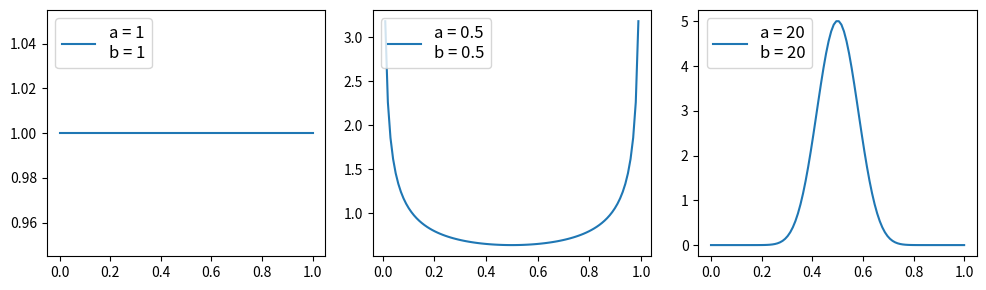
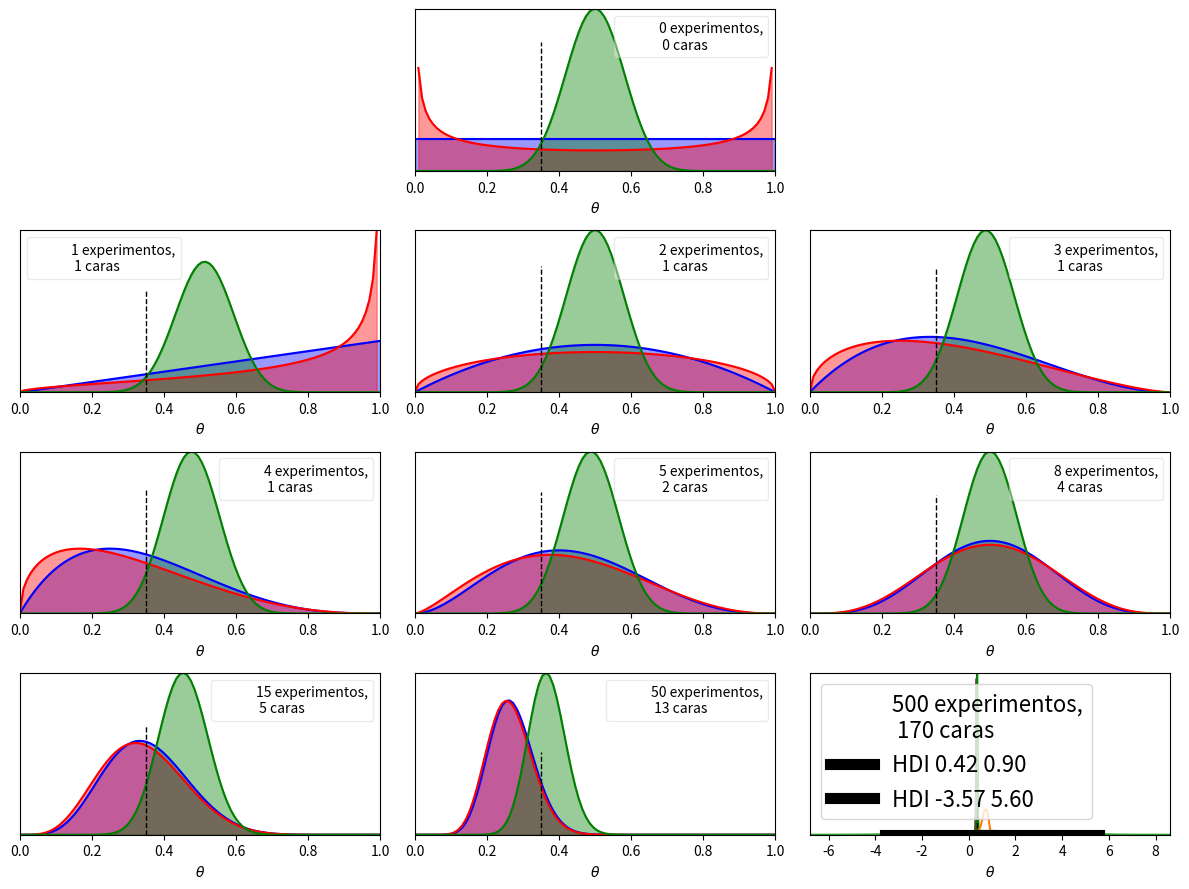

Recreate these plots in Python, in order. (Note: this script raises an exception after producing the figures.)
%matplotlib inline
from __future__ import division
import numpy as np
from matplotlib import pyplot as plt
import scipy.stats as stats
import seaborn as sns

plt.figure(figsize=(10, 3))
x = np.linspace(0, 1, 100)

for ind, (a, b) in enumerate([(1, 1), (0.5, 0.5), (20, 20)]):
    y = stats.beta.pdf(x, a, b)
    plt.subplot(1, 3, ind+1)
    plt.plot(x, y, label='a = %s\nb = %s' % (a, b));
    plt.legend(loc=2, fontsize=12)
plt.tight_layout()

plt.figure(figsize=(12, 9))

dist = stats.beta
n_intentos = [0, 1, 2, 3, 4, 5, 8, 15, 50, 500]
datos = [0, 1, 1, 1, 1, 2, 4, 5, 13, 170]
theta_real = 0.35  # en una situación real este valor es desconocido
x = np.linspace(0, 1, 100)

for k, N in enumerate(n_intentos):
    if k == 0:
        sx = plt.subplot(4,3, 2)
    else:
        sx = plt.subplot(4,3, k+3)
    plt.xlabel(r"$\theta$") 
    plt.gca().axes.get_yaxis().set_ticks([])
    caras = datos[k]
    # a priori uniforme
    y = dist.pdf(x, 1 + caras, 1 + N - caras)
    plt.plot(x, y, c='b')
    plt.fill_between(x, 0, y, color='b', alpha=0.4)
    # a priori para una moneda sesgada
    y = dist.pdf(x,  0.5 + caras, 0.5 + N - caras)
    plt.plot(x, y, c='r')
    plt.fill_between(x, 0, y, color='r', alpha=0.4)
    # a priori para una moneda no sesgada
    y = dist.pdf(x, 20 + caras,  20 + N - caras)
    plt.plot(x, y, c='g')
    plt.fill_between(x, 0, y, color='g', alpha=0.4)
    
    plt.vlines(theta_real, 0, 4, color='k', linestyles="--", lw=1)
    plt.plot(0, 0, label="%d experimentos,\n %d caras" % (N, caras), alpha=0)
    plt.xlim(0,1)
    leg = plt.legend()
    leg.get_frame().set_alpha(0.4)
    plt.autoscale(tight=True)

plt.tight_layout()

post = dist.rvs(9, 4, size=10000)  # un a posteriori sintético

def naive_hdi(post):
    sns.kdeplot(post)
    HDI = np.percentile(post, [2.5, 97.5])
    plt.plot(HDI, [0, 0], label='HDI {:.2f} {:.2f}'.format(*HDI), linewidth=8, color='k')
    plt.legend(loc=2, fontsize=16);

naive_hdi(post)

gauss_a = stats.norm.rvs(loc=4, scale=0.9, size=3000)
gauss_b = stats.norm.rvs(loc=-2, scale=1, size=2000)
mix_norm = np.concatenate((gauss_a, gauss_b))

naive_hdi(mix_norm)

from plot_post import plot_post

plot_post(mix_norm, roundto=2);

plot_post(post, xlab=r'$\theta$', roundto=2);  # asumamos que post es nuestro a posteriori

plot_post(dist.rvs(20, 4, size=10000), xlab=r'$\theta$', roundto=2, ROPE=[0.45, 0.55], comp_val=0.5);

plot_post(dist.rvs(200, 200, size=10000), xlab=r'$\theta$', roundto=2, ROPE=[0.45, 0.55]);

plot_post(post, xlab=r'$\theta$', roundto=2, ROPE=[0.45, 0.55]);

import sys, IPython, scipy, matplotlib, platform
print("Esta notebook fue creada en una computadora %s corriendo %s y usando:\nPython %s\nIPython %s\nNumPy %s\nSciPy %s\nMatplotlib %s\nSeaborn %s\n" % (platform.machine(), ' '.join(platform.linux_distribution()[:2]), sys.version[:5], IPython.__version__, np.__version__, scipy.__version__, matplotlib.__version__, sns.__version__))